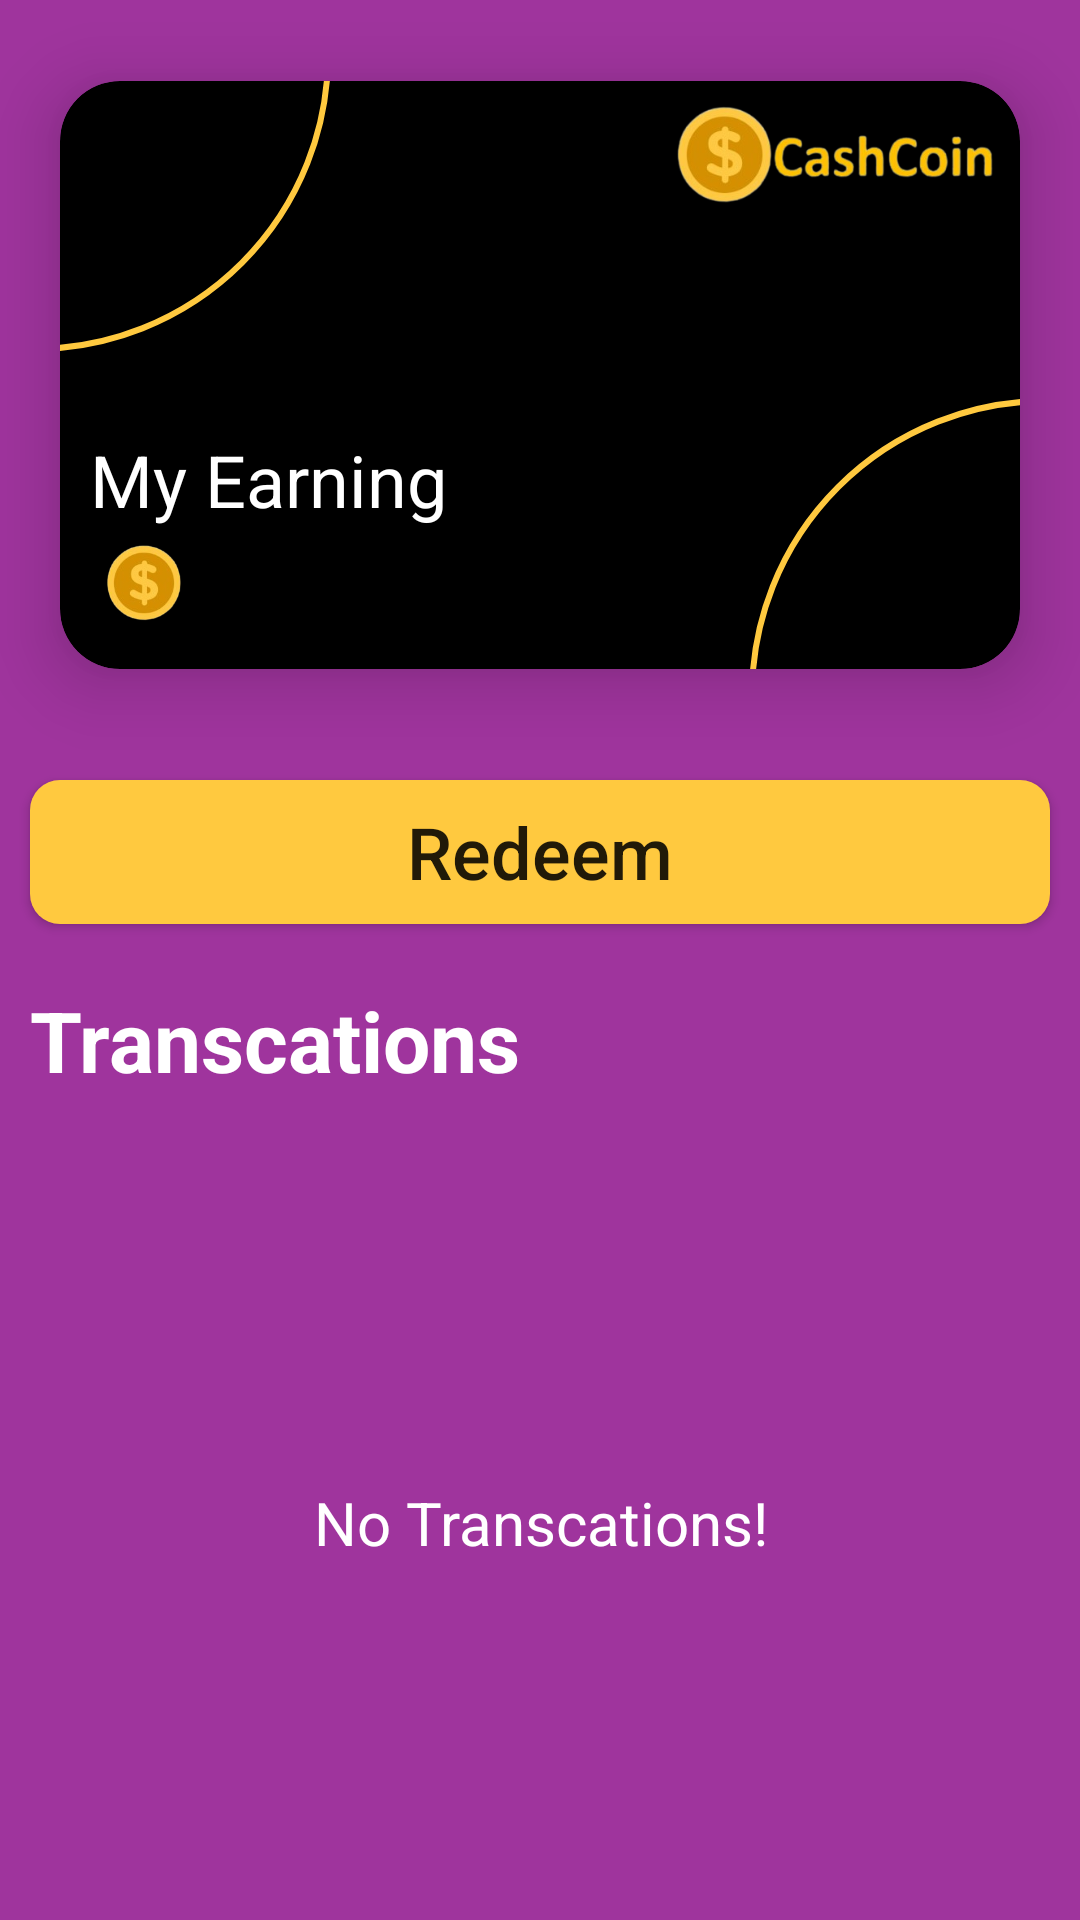

Produce the Android XML layout that renders to this screen, including the resource entries it uses.
<!-- AndroidManifest.xml: application theme Theme.CashCoinApp -->
<!-- res/layout/fragment_my_wallet.xml -->
<?xml version="1.0" encoding="utf-8"?>
<LinearLayout xmlns:android="http://schemas.android.com/apk/res/android"
    xmlns:tools="http://schemas.android.com/tools"
    style="@style/mpvStyle"
    android:background="@color/softPurple"
    tools:context=".framents.MyWalletFragment">

    <include layout="@layout/card_layout" />

    <Button
        android:id="@+id/redeem"
        style="@style/mwStyle"
        android:layout_margin="@dimen/a10"
        android:background="@drawable/card_bg"
        android:elevation="@dimen/a10"
        android:text="@string/redeem"
        android:textAllCaps="false"
        android:textSize="@dimen/textSize24" />

    <TextView
        style="@style/mwStyle"
        android:layout_margin="@dimen/a10"
        android:text="@string/transcations"
        android:textColor="@color/white"
        android:textSize="@dimen/textSize28"
        android:textStyle="bold" />

    <TextView
        style="@style/mpStyle"
        android:gravity="center"
        android:text="@string/no_transcations"
        android:textColor="@color/white"
        android:textSize="@dimen/textSize20" />

</LinearLayout>
<!-- res/layout/card_layout.xml (included above) -->
<?xml version="1.0" encoding="utf-8"?>
<LinearLayout xmlns:android="http://schemas.android.com/apk/res/android"
    xmlns:app="http://schemas.android.com/apk/res-auto"
    style="@style/mwvStyle">

    <androidx.cardview.widget.CardView
        android:layout_width="match_parent"
        android:layout_height="250dp"
        app:cardBackgroundColor="@color/black"
        app:cardCornerRadius="@dimen/a20"
        app:cardElevation="@dimen/a14"
        app:cardPreventCornerOverlap="true"
        app:cardUseCompatPadding="true">

        <ImageView
            android:layout_width="@dimen/a100"
            android:layout_height="@dimen/a100"
            android:layout_marginStart="-10dp"
            android:elevation="@dimen/a12"
            android:layout_marginTop="-10dp"
            android:src="@drawable/b1" />

        <ImageView
            android:layout_width="120dp"
            android:elevation="@dimen/a12"
            android:layout_height="@dimen/a50"
            android:layout_gravity="top|end"
            android:src="@drawable/cash_coin_logo" />


        <ImageView
            android:layout_width="@dimen/a100"
            android:layout_height="@dimen/a100"
            android:layout_gravity="end|bottom"
            android:layout_marginEnd="-10dp"
            android:elevation="@dimen/a12"
            android:layout_marginBottom="-10dp"
            android:src="@drawable/b2" />


        <LinearLayout
            style="@style/mwvStyle"
            android:layout_gravity="bottom"
            android:layout_margin="@dimen/a10">

            <TextView
                android:layout_width="wrap_content"
                android:layout_height="wrap_content"
                android:text="@string/my_earning"
                android:textColor="@color/white"
                android:textSize="@dimen/textSize24"

                />

            <LinearLayout
                style="@style/mwhStyle"
                android:layout_margin="@dimen/a5">

                <ImageView
                    android:layout_width="@dimen/a26"
                    android:layout_height="@dimen/a26"
                    android:elevation="@dimen/a12"
                    android:src="@drawable/cash_coin_logo2" />

                <TextView
                    android:id="@+id/coinsId"
                    style="@style/wpStyle"
                    android:layout_marginStart="@dimen/a5"
                    android:textAlignment="center"
                    android:textColor="@color/darkYellow"
                    android:textSize="@dimen/textSize20" />


            </LinearLayout>
        </LinearLayout>
    </androidx.cardview.widget.CardView>
</LinearLayout>
<!-- resources referenced by this layout -->
<resources>
  <color name="black">#FF000000</color>
  <color name="darkYellow">#FFC93F</color>
  <color name="softPurple">#9F349D</color>
  <color name="white">#FFFFFFFF</color>
  <dimen name="a10">10dp</dimen>
  <dimen name="a100">100dp</dimen>
  <dimen name="a12">12dp</dimen>
  <dimen name="a14">14dp</dimen>
  <dimen name="a20">20dp</dimen>
  <dimen name="a26">26dp</dimen>
  <dimen name="a5">5dp</dimen>
  <dimen name="a50">50dp</dimen>
  <dimen name="textSize20">20sp</dimen>
  <dimen name="textSize24">24sp</dimen>
  <dimen name="textSize28">28sp</dimen>
  <!-- drawable b1 (drawable) -->
  <?xml version="1.0" encoding="utf-8"?>
  <shape xmlns:android="http://schemas.android.com/apk/res/android">
      <corners android:bottomRightRadius="@dimen/a100"
          />
      <stroke
          android:width="@dimen/a2"
          android:color="@color/darkYellow" />
  </shape>
  <!-- drawable b2 (drawable) -->
  <?xml version="1.0" encoding="utf-8"?>
  <shape xmlns:android="http://schemas.android.com/apk/res/android">
      <corners android:topLeftRadius="@dimen/a100"
          />
      <stroke
          android:width="@dimen/a2"
          android:color="@color/darkYellow" />
  </shape>
  <!-- drawable card_bg (drawable) -->
  <?xml version="1.0" encoding="utf-8"?>
  <shape xmlns:android="http://schemas.android.com/apk/res/android">
      <corners android:radius="@dimen/a10" />
     <solid android:color="@color/darkYellow"/>
  </shape>
  <!-- drawable cash_coin_logo: png bitmap (drawable, 46025 bytes) -->
  <!-- drawable cash_coin_logo2: png bitmap (drawable, 22039 bytes) -->
  <string name="my_earning">My Earning</string>
  <string name="no_transcations">No Transcations!</string>
  <string name="redeem">Redeem</string>
  <string name="transcations">Transcations</string>
  <style name="mpStyle">
          <item name="android:layout_height">match_parent</item>
          <item name="android:layout_width">match_parent</item>
  
      </style>
  <style name="mpvStyle">
          <item name="android:layout_height">match_parent</item>
          <item name="android:layout_width">match_parent</item>
          <item name="android:orientation">vertical</item>
  
      </style>
  <style name="mwStyle">
          <item name="android:layout_height">wrap_content</item>
          <item name="android:layout_width">match_parent</item>
  
      </style>
  <style name="mwhStyle">
          <item name="android:layout_height">wrap_content</item>
          <item name="android:layout_width">match_parent</item>
          <item name="android:orientation">horizontal</item>
  
      </style>
  <style name="mwvStyle">
          <item name="android:layout_height">wrap_content</item>
          <item name="android:layout_width">match_parent</item>
          <item name="android:orientation">vertical</item>
  
      </style>
  <style name="wpStyle">
          <item name="android:layout_height">wrap_content</item>
          <item name="android:layout_width">wrap_content</item>
  
      </style>
  <style name="Theme.CashCoinApp" parent="Theme.AppCompat.Light.NoActionBar">
          
          <item name="colorPrimary">@color/purple_500</item>
          <item name="colorPrimaryVariant">@color/blue</item>
          <item name="colorOnPrimary">@color/white</item>
          
          <item name="colorSecondary">@color/teal_200</item>
          <item name="colorSecondaryVariant">@color/teal_700</item>
          <item name="colorOnSecondary">@color/black</item>
          
          <item name="android:statusBarColor" tools:targetApi="l">@color/darkYellow</item>
          
      </style>
  <dimen name="a2">2dp</dimen>
  <color name="purple_500">#FF6200EE</color>
  <color name="blue">#00C4FF</color>
  <color name="teal_200">#FF03DAC5</color>
  <color name="teal_700">#FF018786</color>
</resources>
